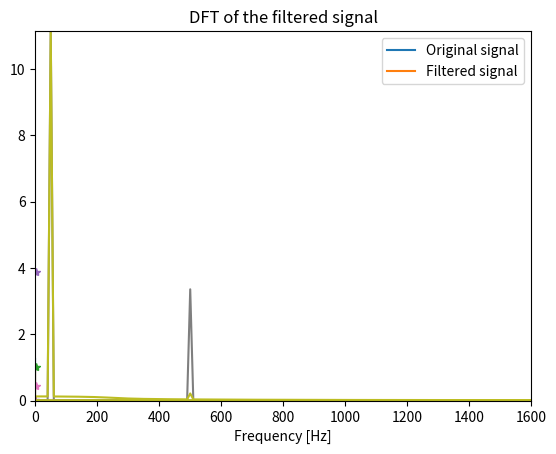

Here is the Python script that generated this plot:
# python training - FIR filtering sinusoidal signal with noise
import matplotlib.pyplot as plt
from scipy import signal
from math import pi
import numpy as np

# simulation parameters
fs = 5e3                                         # [Hz]
# sinusoidal signals parameters
freq1 = 50                                        # [Hz]
freq2 = 500                                       # [Hz]

# data generation - 5 periods of signal 1
t = np.arange(0, 5/freq1, 1/fs)
y = np.sin(2 * pi * freq1 * t) + 0.3 * np.sin(2 * pi * freq2 * t)

# LowPass butterworth filter design, 4 , 250 Hz cutoff
coeffs = signal.butter(4, (250/(fs/2)), btype='lowpass', analog=False, output='ba')

filtered = signal.lfilter(coeffs[0], coeffs[1],  y)

# base signal fft calculation
fourier1 = np.fft.fft(y, n=len(y), norm="ortho")
# filtered signal fft calculation
fourier2 = np.fft.fft(filtered, n=len(filtered), norm="ortho")


# base and filtered signals plot
plot1, = plt.plot(t, y, label="Original signal")
plot2, = plt.plot(t, filtered, label="Filtered signal")
plt.legend(handles=[plot1, plot2])
plt.xlabel('Time [s]')
plt.title('Original and filtered signals')
plt.grid()
plt.show()

# digital filter frequency response
plt.title('Filter coefficients')
plt.plot(coeffs, '*')
plt.grid()
plt.show()

# fft plot - original signal
freqs1 = np.fft.fftfreq(len(fourier1), 1/fs)
plt.plot(freqs1, abs(fourier1))
plt.axis([0, 1600, 0, max(abs(fourier1))])
plt.grid()
plt.xlabel('Frequency [Hz]')
plt.title('DFT of the original signal')
plt.show()

# fft plot - filtered signal
freqs2 = np.fft.fftfreq(len(fourier2), 1/fs)
plt.plot(freqs2, abs(fourier2))
plt.axis([0, 1600, 0, max(abs(fourier2))])
plt.grid()
plt.title('DFT of the filtered signal')
plt.xlabel('Frequency [Hz]')
plt.show()

